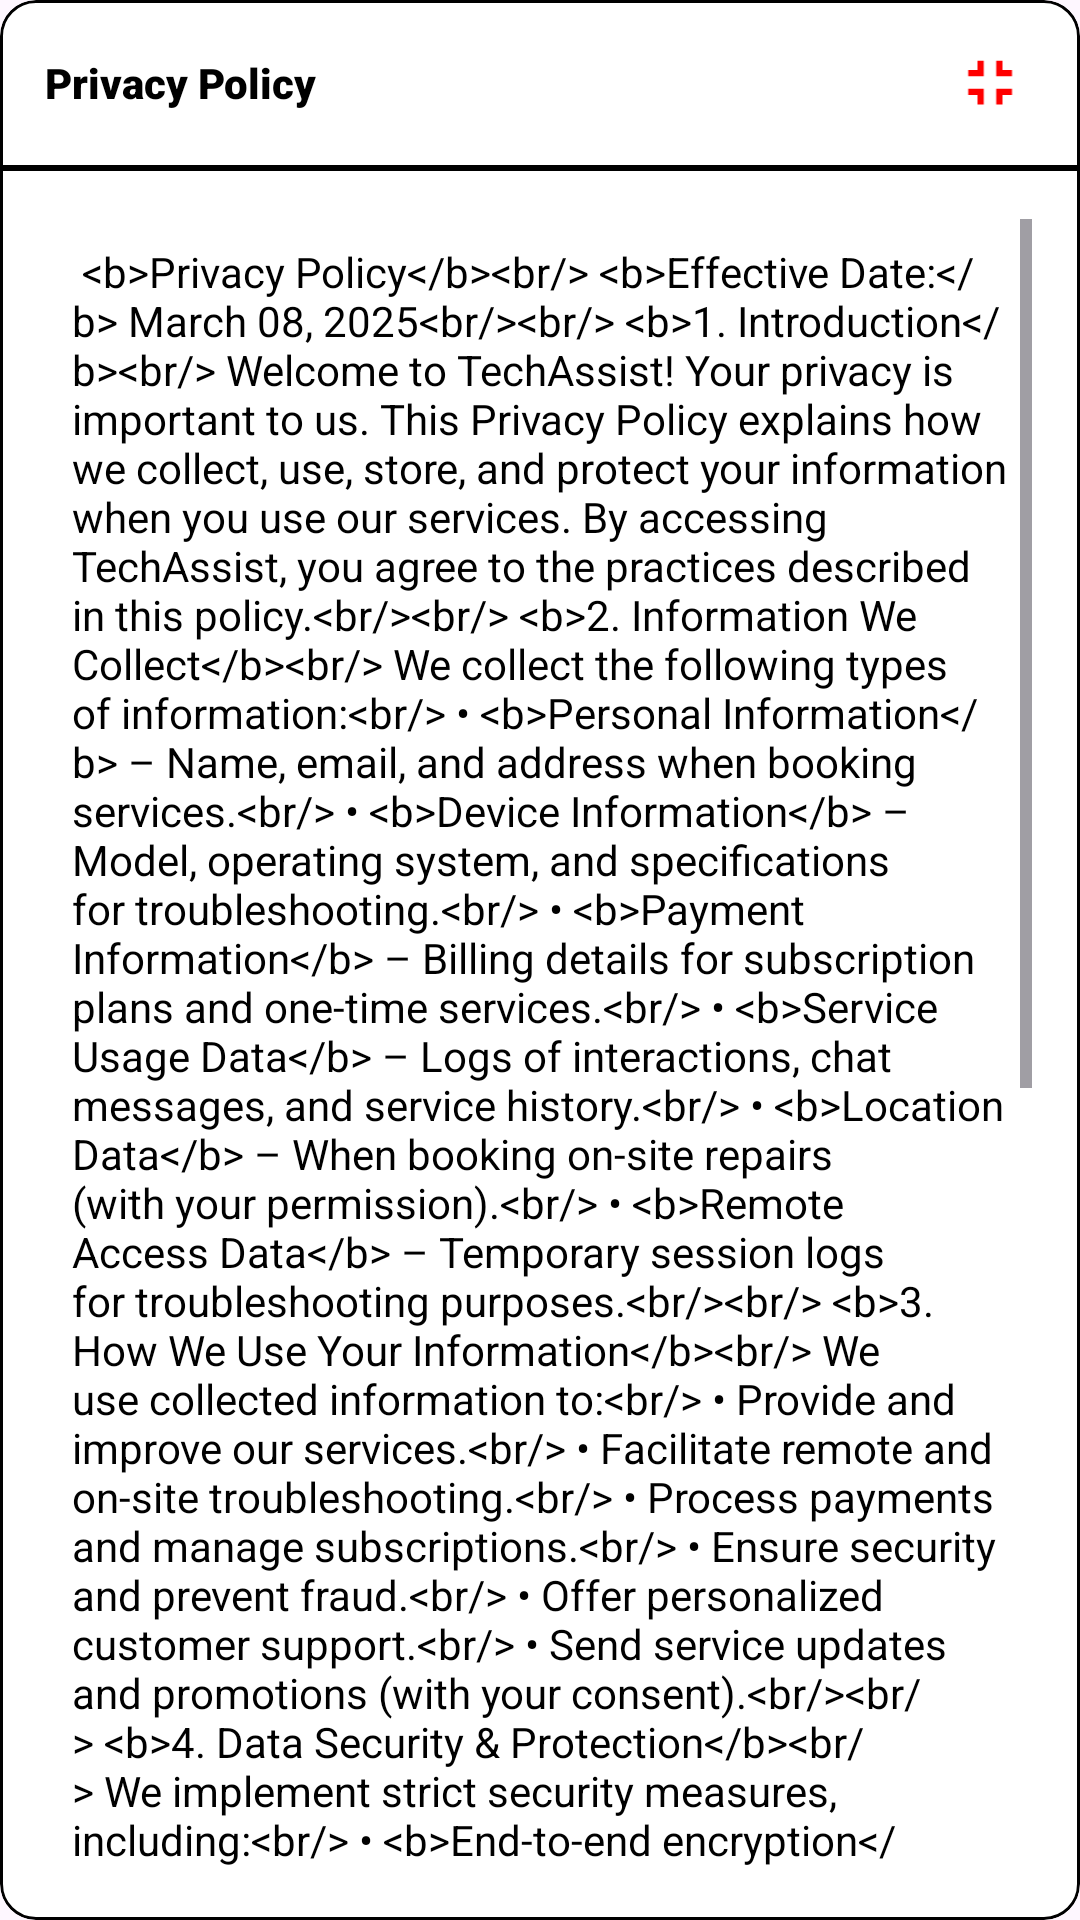

This screen was rendered from an Android layout file. Write that file and the resources it references.
<!-- AndroidManifest.xml: application theme Theme.TechAssist -->
<!-- res/layout/activity_popup_privacy_policy.xml -->
<?xml version="1.0" encoding="utf-8"?>
<com.google.android.material.card.MaterialCardView xmlns:android="http://schemas.android.com/apk/res/android"
    xmlns:tools="http://schemas.android.com/tools"
    android:layout_width="wrap_content"
    xmlns:app="http://schemas.android.com/apk/res-auto"
    app:strokeColor="@color/black"
    android:background="@android:color/transparent"
    app:cardBackgroundColor="@color/white"
    android:layout_height="500dp">

    <LinearLayout
        android:layout_width="match_parent"
        android:layout_height="wrap_content"
        android:orientation="vertical"
        >

        <RelativeLayout
            android:id="@+id/headerPP"
            android:layout_width="match_parent"
            android:layout_height="55dp">

            <TextView
                android:layout_width="wrap_content"
                android:layout_height="wrap_content"
                android:text="Privacy Policy"
                android:layout_centerVertical="true"
                android:layout_marginStart="15dp"
                android:fontFamily="sans-serif-black"
                android:textColor="@color/black"
                tools:ignore="HardcodedText" />

            <ImageView
                android:id="@+id/btn_close"
                android:layout_width="30dp"
                android:layout_height="30dp"
                android:src="@drawable/minimize_icon"
                android:layout_centerVertical="true"
                android:layout_alignParentEnd="true"
                android:layout_margin="15dp"
                tools:ignore="ContentDescription" />

        </RelativeLayout>

        <RelativeLayout
            android:layout_width="match_parent"
            android:layout_height="match_parent"
            android:background="@drawable/black_line"/>

        <LinearLayout
            android:layout_width="match_parent"
            android:orientation="vertical"
            android:padding="16dp"
            android:layout_height="wrap_content">

            <ScrollView
                android:layout_width="match_parent"
                android:layout_height="wrap_content"
                tools:ignore="UselessParent">

                <TextView
                    android:id="@+id/privacy_policy_text"
                    android:layout_width="match_parent"
                    android:layout_height="wrap_content"
                    android:textSize="14sp"
                    android:fontFamily="sans-serif"
                    android:textColor="@android:color/black"
                    android:text="@string/privacy_policy_text"
                    android:padding="8dp"
                    tools:ignore="VisualLintLongText" />
            </ScrollView>

        </LinearLayout>

    </LinearLayout>

</com.google.android.material.card.MaterialCardView>
<!-- resources referenced by this layout -->
<resources>
  <color name="black">#FF000000</color>
  <color name="white">#FFFFFFFF</color>
</resources>
